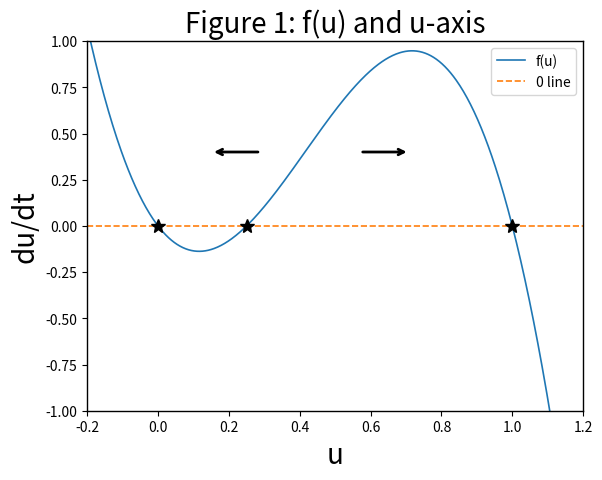
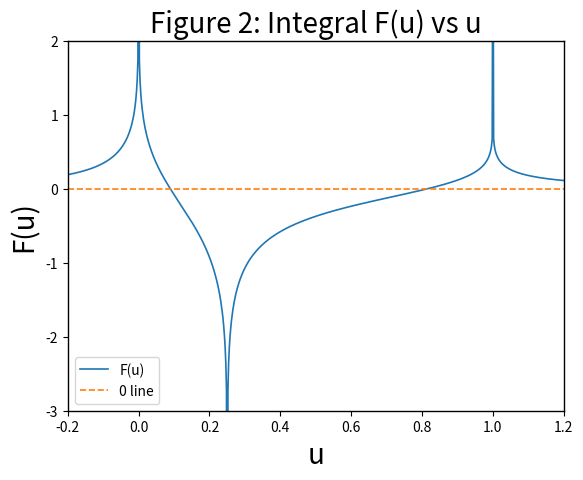
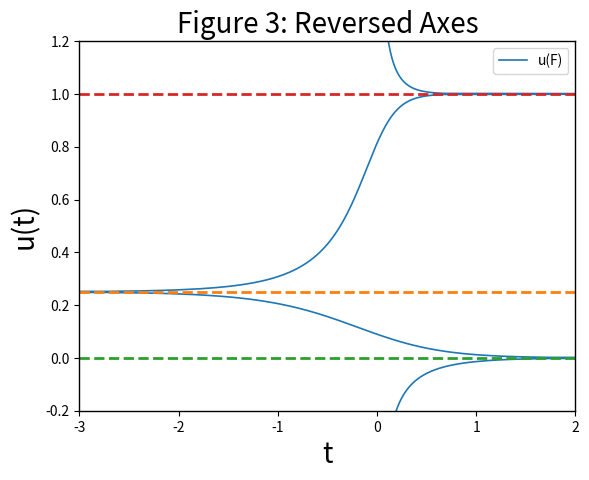
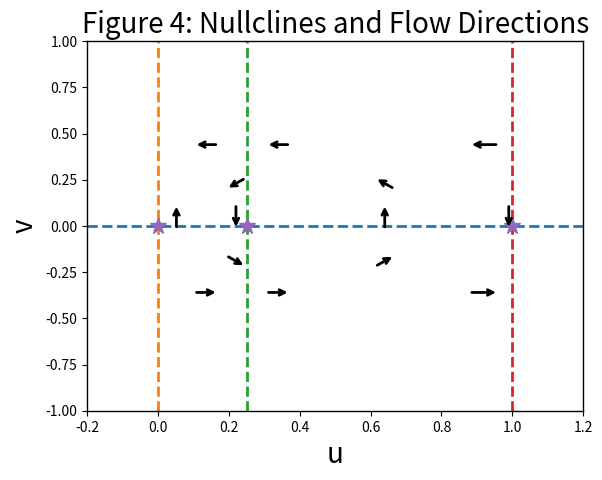
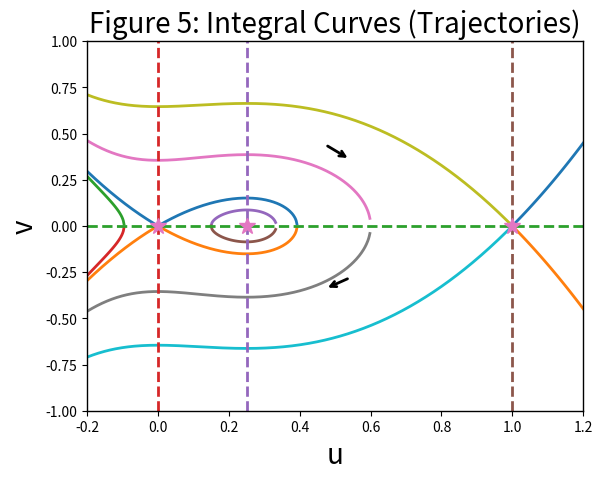
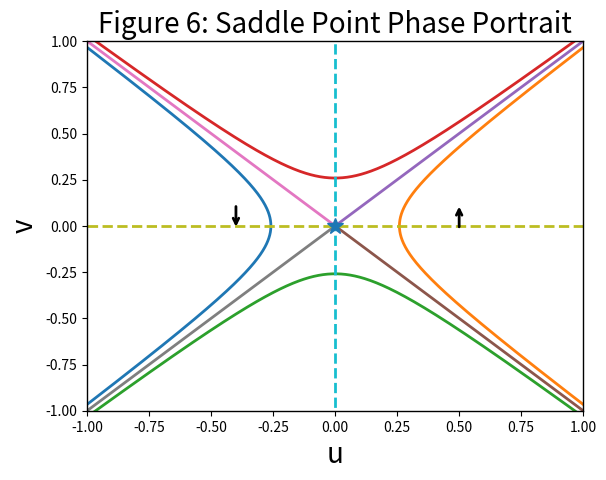
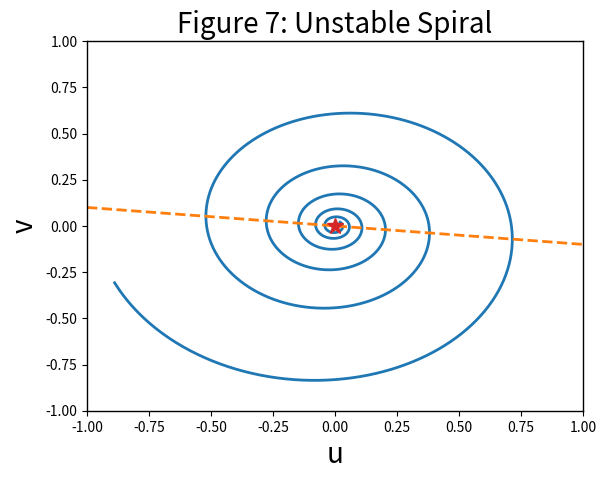
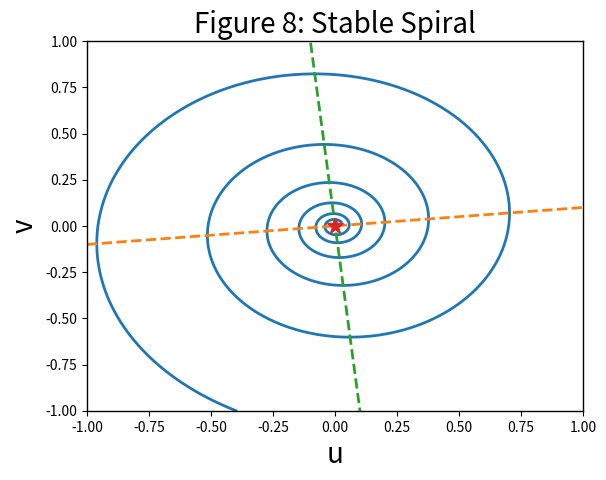
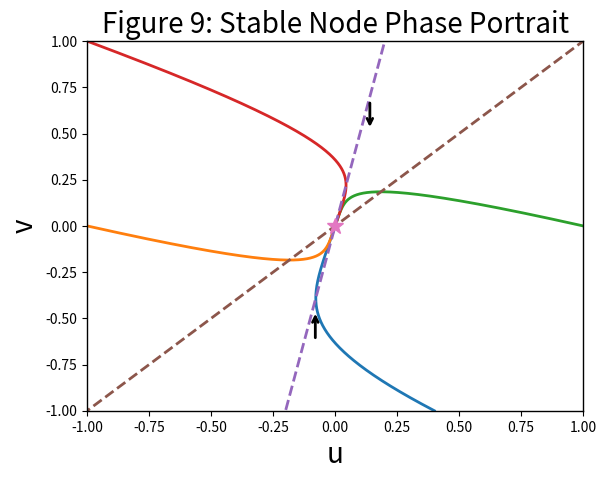

Python code for these plots, in order:
import numpy as np
import matplotlib.pyplot as plt
from scipy.integrate import solve_ivp
import math

# -------------------------------
# Helper functions
# -------------------------------


def set_default_plot_params():
    """Set default plotting parameters similar to MATLAB's set(0,...) command."""
    plt.rcParams["axes.titlesize"] = 20
    plt.rcParams["axes.labelsize"] = 20
    plt.rcParams["axes.linewidth"] = 1.0
    plt.rcParams["lines.linewidth"] = 1.2


def contiguous_segments(indices):
    """
    Given an array of indices, break it up into sublists where indices are contiguous.
    For example, [3,4,5, 7,8] becomes [[3,4,5], [7,8]].
    """
    segments = []
    if len(indices) == 0:
        return segments
    current = [indices[0]]
    for idx in indices[1:]:
        if idx == current[-1] + 1:
            current.append(idx)
        else:
            segments.append(current)
            current = [idx]
    segments.append(current)
    return segments


def de_rhs(t, s, A):
    """Right–hand side for the ODE system: s' = A*s."""
    return A @ s


# -------------------------------
# Main plotting function
# -------------------------------


def make_de_plots():
    # Set up default plot parameters
    set_default_plot_params()

    # -------------------------------------------------
    # Figure 1: Plot the right-hand side (rhs) of u' = f(u)
    # -------------------------------------------------
    # Define the x–coordinate range and parameters
    x = np.arange(-0.2, 1.2001, 0.002)
    N = len(x)
    al = 0.25  # parameter alpha
    A_scale = 10  # scale factor (we call it A_scale here to avoid global variables)

    # Define the right-hand side function: f(u) = A*x*(1-x)*(x-al)
    f = A_scale * x * (1 - x) * (x - al)

    # Start Figure 1
    plt.figure(1)
    plt.plot(x, f, label="f(u)")
    plt.plot(x, np.zeros(N), "--", label="0 line")
    # Plot markers at u = 0, al, and 1
    plt.plot([0, al, 1], [0, 0, 0], "*k", markersize=10)

    plt.axis([-0.2, 1.2, -1, 1])
    plt.xticks(np.arange(-0.2, 1.21, 0.2))
    plt.xlabel("u")
    plt.ylabel("du/dt")

    # Add annotation arrows in axes–fraction coordinates (mimicking MATLAB's textarrow)
    # Arrow from (0.35, 0.7) to (0.25, 0.7)
    plt.gca().annotate(
        "",
        xy=(0.25, 0.7),
        xytext=(0.35, 0.7),
        arrowprops=dict(arrowstyle="->", lw=2),
        xycoords="axes fraction",
        textcoords="axes fraction",
    )
    # Arrow from (0.55, 0.7) to (0.65, 0.7)
    plt.gca().annotate(
        "",
        xy=(0.65, 0.7),
        xytext=(0.55, 0.7),
        arrowprops=dict(arrowstyle="->", lw=2),
        xycoords="axes fraction",
        textcoords="axes fraction",
    )

    plt.title("Figure 1: f(u) and u-axis")
    plt.legend()

    # -------------------------------------------------
    # Figure 2: Plot the integral F vs x
    # -------------------------------------------------
    # Compute F = (al*log(|1-x|) - log(|x-al|) + (1-al)*log(|x|))/(A*al*(al-1))
    # Use np.abs and np.log; note potential warnings for log(0)
    F = (
        al * np.log(np.abs(1 - x))
        - np.log(np.abs(x - al))
        + (1 - al) * np.log(np.abs(x))
    ) / (A_scale * al * (al - 1))

    plt.figure(2)
    plt.plot(x, F, label="F(u)")
    plt.plot(x, np.zeros(N), "--", label="0 line")
    plt.xlabel("u")
    plt.ylabel("F(u)")
    plt.xticks(np.arange(-0.2, 1.21, 0.2))
    plt.axis([-0.2, 1.2, -3, 2])
    plt.title("Figure 2: Integral F(u) vs u")
    plt.legend()

    # -------------------------------------------------
    # Figure 3: Reverse the axes: plot F on x–axis and u on y–axis
    # -------------------------------------------------
    plt.figure(3)
    plt.plot(F, x, label="u(F)")
    # Add horizontal dashed lines at u = 0, al, and 1
    plt.plot([-3, 3], [al, al], "--", linewidth=2)
    plt.plot([-3, 3], [0, 0], "--", linewidth=2)
    plt.plot([-3, 3], [1, 1], "--", linewidth=2)
    plt.xlabel("t")
    plt.ylabel("u(t)")
    plt.axis([-3, 2, -0.2, 1.2])
    plt.title("Figure 3: Reversed Axes")
    plt.legend()

    # -------------------------------------------------
    # Figure 4: Nullclines and flow directions for u'' + f(u) = 0
    # -------------------------------------------------
    plt.figure(4)
    # Plot horizontal line along u-axis and vertical lines at 0, al and 1
    plt.plot(x, np.zeros(N), "--", linewidth=2)
    plt.plot([0, 0], [-1, 1], "--", linewidth=2)
    plt.plot([al, al], [-1, 1], "--", linewidth=2)
    plt.plot([1, 1], [-1, 1], "--", linewidth=2)
    # Plot markers at u = 0, al, 1 with zeros on v axis
    plt.plot([0, al, 1], [0, 0, 0], "*", markersize=12)
    plt.axis([-0.2, 1.2, -1, 1])
    plt.xticks(np.arange(-0.2, 1.21, 0.2))

    # Add several annotation arrows (using axes fraction coordinates)
    plt.gca().annotate(
        "",
        xy=(0.215, 0.72),
        xytext=(0.265, 0.72),
        arrowprops=dict(arrowstyle="->", lw=2),
        xycoords="axes fraction",
        textcoords="axes fraction",
    )
    plt.gca().annotate(
        "",
        xy=(0.36, 0.72),
        xytext=(0.41, 0.72),
        arrowprops=dict(arrowstyle="->", lw=2),
        xycoords="axes fraction",
        textcoords="axes fraction",
    )
    plt.gca().annotate(
        "",
        xy=(0.77, 0.72),
        xytext=(0.83, 0.72),
        arrowprops=dict(arrowstyle="->", lw=2),
        xycoords="axes fraction",
        textcoords="axes fraction",
    )
    plt.gca().annotate(
        "",
        xy=(0.265, 0.32),
        xytext=(0.215, 0.32),
        arrowprops=dict(arrowstyle="->", lw=2),
        xycoords="axes fraction",
        textcoords="axes fraction",
    )
    plt.gca().annotate(
        "",
        xy=(0.41, 0.32),
        xytext=(0.36, 0.32),
        arrowprops=dict(arrowstyle="->", lw=2),
        xycoords="axes fraction",
        textcoords="axes fraction",
    )
    plt.gca().annotate(
        "",
        xy=(0.83, 0.32),
        xytext=(0.77, 0.32),
        arrowprops=dict(arrowstyle="->", lw=2),
        xycoords="axes fraction",
        textcoords="axes fraction",
    )
    # Additional arrows on the sides
    plt.gca().annotate(
        "",
        xy=(0.6, 0.56),
        xytext=(0.6, 0.49),
        arrowprops=dict(arrowstyle="->", lw=2),
        xycoords="axes fraction",
        textcoords="axes fraction",
    )
    plt.gca().annotate(
        "",
        xy=(0.3, 0.49),
        xytext=(0.3, 0.56),
        arrowprops=dict(arrowstyle="->", lw=2),
        xycoords="axes fraction",
        textcoords="axes fraction",
    )
    plt.gca().annotate(
        "",
        xy=(0.18, 0.56),
        xytext=(0.18, 0.49),
        arrowprops=dict(arrowstyle="->", lw=2),
        xycoords="axes fraction",
        textcoords="axes fraction",
    )
    plt.gca().annotate(
        "",
        xy=(0.85, 0.49),
        xytext=(0.85, 0.56),
        arrowprops=dict(arrowstyle="->", lw=2),
        xycoords="axes fraction",
        textcoords="axes fraction",
    )
    plt.gca().annotate(
        "",
        xy=(0.28, 0.6),
        xytext=(0.32, 0.63),
        arrowprops=dict(arrowstyle="->", lw=2),
        xycoords="axes fraction",
        textcoords="axes fraction",
    )
    plt.gca().annotate(
        "",
        xy=(0.32, 0.39),
        xytext=(0.28, 0.42),
        arrowprops=dict(arrowstyle="->", lw=2),
        xycoords="axes fraction",
        textcoords="axes fraction",
    )
    plt.gca().annotate(
        "",
        xy=(0.62, 0.42),
        xytext=(0.58, 0.39),
        arrowprops=dict(arrowstyle="->", lw=2),
        xycoords="axes fraction",
        textcoords="axes fraction",
    )
    plt.gca().annotate(
        "",
        xy=(0.58, 0.63),
        xytext=(0.62, 0.6),
        arrowprops=dict(arrowstyle="->", lw=2),
        xycoords="axes fraction",
        textcoords="axes fraction",
    )
    plt.xlabel("u")
    plt.ylabel("v")
    plt.title("Figure 4: Nullclines and Flow Directions")

    # -------------------------------------------------
    # Figure 5: Integral Curves (trajectories)
    # -------------------------------------------------
    # Recompute F differently: F = (A/12)*x^2*(4*al*x - 3*x^2 - 6*al + 4*x)
    F_traj = (A_scale / 12) * x**2 * (4 * al * x - 3 * x**2 - 6 * al + 4 * x)

    # Define initial points for x
    xj = np.array([0, 0.15, 0.6, 1])

    plt.figure(5)
    for xs in xj:
        # Compute the function value at the initial point
        Fj = (A_scale / 12) * xs**2 * (4 * al * xs - 3 * xs**2 - 6 * al + 4 * xs)
        # Compute the difference Fdf = Fj - F_traj
        Fdf = Fj - F_traj
        # Find indices where Fdf is nonnegative (so that the square root is real)
        ndx = np.where(Fdf >= 0)[0]
        if len(ndx) == 0:
            continue  # No valid points to plot
        # Split indices into contiguous segments
        segments = contiguous_segments(ndx)
        for seg in segments:
            x_seg = x[seg]
            Fdiff_seg = Fj - F_traj[seg]
            # To avoid numerical issues, clip negative values (they should be near zero)
            Fdiff_seg = np.clip(Fdiff_seg, 0, None)
            sqrt_term = np.sqrt(Fdiff_seg)
            # Plot both the positive and negative branches
            plt.plot(x_seg, sqrt_term, linewidth=2)
            plt.plot(x_seg, -sqrt_term, linewidth=2)

    # Add additional reference lines and markers
    plt.plot(x, np.zeros(N), "--", linewidth=2)
    plt.plot([0, 0], [-1, 1], "--", linewidth=2)
    plt.plot([al, al], [-1, 1], "--", linewidth=2)
    plt.plot([1, 1], [-1, 1], "--", linewidth=2)
    plt.plot([0, al, 1], [0, 0, 0], "*", markersize=12)
    plt.axis([-0.2, 1.2, -1, 1])
    plt.xticks(np.arange(-0.2, 1.21, 0.2))
    plt.xlabel("u")
    plt.ylabel("v")
    plt.title("Figure 5: Integral Curves (Trajectories)")
    # Sample annotations for figure 5 – here we add two arrows
    plt.gca().annotate(
        "",
        xy=(0.48, 0.33),
        xytext=(0.53, 0.36),
        arrowprops=dict(arrowstyle="->", lw=2),
        xycoords="axes fraction",
        textcoords="axes fraction",
    )
    plt.gca().annotate(
        "",
        xy=(0.53, 0.68),
        xytext=(0.48, 0.72),
        arrowprops=dict(arrowstyle="->", lw=2),
        xycoords="axes fraction",
        textcoords="axes fraction",
    )

    # -------------------------------------------------
    # Phase Portraits: Figures 6, 7, 8, and 9
    # -------------------------------------------------
    tstep = 0.01  # time step size

    # ---- Figure 6: Saddle point dynamics ----
    # ODE: s' = A*s with A = [[0, 1], [1, 0]]
    A1 = np.array([[0, 1], [1, 0]])
    s0 = np.array([-1.13, 1.1])
    tspan = (0, 5)
    t_eval = np.arange(tspan[0], tspan[1] + tstep, tstep)
    sol = solve_ivp(
        lambda t, s: de_rhs(t, s, A1), tspan, s0, method="BDF", t_eval=t_eval
    )
    plt.figure(6)
    # Plot the solution and its symmetric images:
    plt.plot(sol.y[0, :], sol.y[1, :], linewidth=2)
    plt.plot(-sol.y[0, :], -sol.y[1, :], linewidth=2)
    plt.plot(sol.y[1, :], sol.y[0, :], linewidth=2)
    plt.plot(-sol.y[1, :], -sol.y[0, :], linewidth=2)
    plt.xlabel("u")
    plt.ylabel("v")
    # Additionally, plot the stable/unstable manifolds:
    plt.plot([0, 1], [0, 1], linewidth=2)
    plt.plot([0, 1], [0, -1], linewidth=2)
    plt.plot([0, -1], [0, 1], linewidth=2)
    plt.plot([0, -1], [0, -1], linewidth=2)
    # Plot nullclines for reference:
    plt.plot([-5, 5], [0, 0], "--", linewidth=2)
    plt.plot([0, 0], [-5, 5], "--", linewidth=2)
    plt.plot(0, 0, "*", markersize=12)
    plt.axis([-1, 1, -1, 1])
    # Some annotation arrows (axes fraction coordinates)
    plt.gca().annotate(
        "",
        xy=(0.3, 0.49),
        xytext=(0.3, 0.56),
        arrowprops=dict(arrowstyle="->", lw=2),
        xycoords="axes fraction",
        textcoords="axes fraction",
    )
    plt.gca().annotate(
        "",
        xy=(0.75, 0.56),
        xytext=(0.75, 0.49),
        arrowprops=dict(arrowstyle="->", lw=2),
        xycoords="axes fraction",
        textcoords="axes fraction",
    )
    plt.title("Figure 6: Saddle Point Phase Portrait")

    # ---- Figure 7: Unstable spiral ----
    A2 = np.array([[0.1, 1], [-1, 0.1]])
    s0 = np.array([0.02, 0.02])
    tspan = (0, 35)
    t_eval = np.arange(tspan[0], tspan[1] + tstep, tstep)
    sol2 = solve_ivp(
        lambda t, s: de_rhs(t, s, A2), tspan, s0, method="BDF", t_eval=t_eval
    )
    plt.figure(7)
    plt.plot(sol2.y[0, :], sol2.y[1, :], linewidth=2)
    plt.xlabel("u")
    plt.ylabel("v")
    # Plot nullclines as dashed lines
    plt.plot([-10, 10], [1, -1], "--", linewidth=2)
    plt.plot(
        [-1, 1], [-10, -10], "--", linewidth=2
    )  # note: slight adjustment for visual clarity
    plt.plot(0, 0, "*", markersize=12)
    plt.axis([-1, 1, -1, 1])
    plt.title("Figure 7: Unstable Spiral")

    # ---- Figure 8: Stable spiral ----
    A3 = np.array([[-0.1, 1], [-1, -0.1]])
    s0 = np.array([-0.4, -1])
    sol3 = solve_ivp(
        lambda t, s: de_rhs(t, s, A3), tspan, s0, method="BDF", t_eval=t_eval
    )
    plt.figure(8)
    plt.plot(sol3.y[0, :], sol3.y[1, :], linewidth=2)
    plt.xlabel("u")
    plt.ylabel("v")
    plt.plot([-10, 10], [-1, 1], "--", linewidth=2)
    plt.plot([-1, 1], [10, -10], "--", linewidth=2)
    plt.plot(0, 0, "*", markersize=12)
    plt.axis([-1, 1, -1, 1])
    plt.title("Figure 8: Stable Spiral")

    # ---- Figure 9: Stable node ----
    A4 = np.array([[-1, 0.2], [0.3, -0.3]])
    # Define initial data set (each column is an initial condition)
    idset = np.array([[0.4, -1, 1, -1], [-1, 0, 0, 1]])
    plt.figure(9)
    for j in range(idset.shape[1]):
        s0 = idset[:, j]
        sol4 = solve_ivp(
            lambda t, s: de_rhs(t, s, A4), tspan, s0, method="BDF", t_eval=t_eval
        )
        plt.plot(sol4.y[0, :], sol4.y[1, :], linewidth=2)
    plt.xlabel("u")
    plt.ylabel("v")
    # Add nullclines and markers
    plt.plot([-1, 1], [-5, 5], "--", linewidth=2)
    plt.plot([-10, 10], [-10, 10], "--", linewidth=2)
    plt.plot(0, 0, "*", markersize=12)
    plt.axis([-1, 1, -1, 1])
    # A couple of annotation arrows
    plt.gca().annotate(
        "",
        xy=(0.46, 0.27),
        xytext=(0.46, 0.19),
        arrowprops=dict(arrowstyle="->", lw=2),
        xycoords="axes fraction",
        textcoords="axes fraction",
    )
    plt.gca().annotate(
        "",
        xy=(0.57, 0.76),
        xytext=(0.57, 0.84),
        arrowprops=dict(arrowstyle="->", lw=2),
        xycoords="axes fraction",
        textcoords="axes fraction",
    )
    plt.title("Figure 9: Stable Node Phase Portrait")

    plt.show()


# -------------------------------
# Run the plotting function if this script is executed
# -------------------------------
if __name__ == "__main__":
    make_de_plots()
